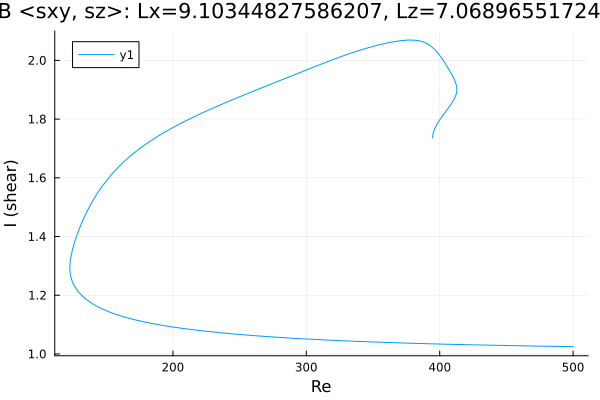

The table this chart was drawn from, first rows:
Re, shear
500.0, 1.025
499.8, 1.025
498.4, 1.025
497, 1.025
495.6, 1.025
494.2, 1.025
492.7, 1.026
491.3, 1.026
489.9, 1.026
488.5, 1.026
487.1, 1.026
485.7, 1.026
484.3, 1.026
482.8, 1.026
481.4, 1.026
480, 1.026
478.6, 1.026
477.2, 1.027
475.8, 1.027
474.4, 1.027
472.9, 1.027
471.5, 1.027
470.1, 1.027
468.7, 1.027
467.3, 1.027
465.9, 1.027
464.5, 1.028
463, 1.028
461.6, 1.028
460.2, 1.028
458.8, 1.028
457.4, 1.028
456, 1.028
454.6, 1.028
453.1, 1.028
451.7, 1.029
450.3, 1.029
448.9, 1.029
447.5, 1.029
446.1, 1.029
444.7, 1.029
443.2, 1.029
441.8, 1.029
440.4, 1.03
439, 1.03
437.6, 1.03
436.2, 1.03
434.8, 1.03
433.3, 1.03
431.9, 1.03
430.5, 1.031
429.1, 1.031
427.7, 1.031
426.3, 1.031
424.9, 1.031
423.4, 1.031
422, 1.031
420.6, 1.031
419.2, 1.032
417.8, 1.032
... 550 more rows
